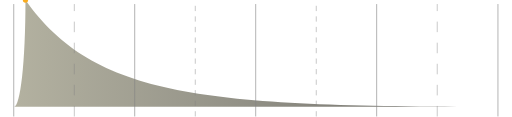
t = 0.00 s
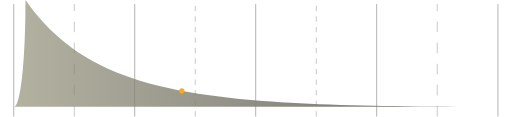
t = 0.30 s
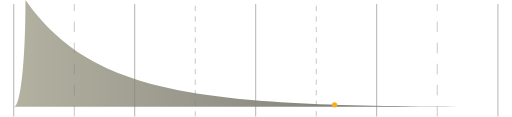
t = 0.60 s
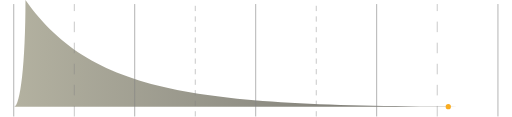
t = 0.90 s

The animated SVG that drew these frames (rendered in a browser with its animation timeline set to each time). Animation: 1 SMIL element (animateMotion=1); one cycle of 1.20 s, repeats indefinitely.

<svg width="583" height="133" viewBox="0 0 583 133" fill="none" xmlns="http://www.w3.org/2000/svg">
<path opacity="0.68" d="M567 121.5H16C23.1171 121.5 29 71.5 29 0C107.5 111 232.5 121.5 567 121.5Z" fill="url(#paint0_linear_354_2174)"/>
<line x1="15.65" y1="132.5" x2="15.65" y2="4.5" stroke="#848484" stroke-width="0.7"/>
<line x1="84.625" y1="132.5" x2="84.625" y2="4.5" stroke="#848484" stroke-width="0.5" stroke-dasharray="12 12"/>
<line x1="153.4" y1="132.5" x2="153.4" y2="4.5" stroke="#848484" stroke-width="0.7"/>
<line x1="222.375" y1="132.5" x2="222.375" y2="4.5" stroke="#848484" stroke-width="0.5" stroke-dasharray="6 6"/>
<line x1="291.15" y1="132.5" x2="291.15" y2="4.5" stroke="#848484" stroke-width="0.7"/>
<line x1="360.125" y1="132.5" x2="360.125" y2="4.5" stroke="#848484" stroke-width="0.5" stroke-dasharray="6 6"/>
<line x1="428.9" y1="132.5" x2="428.9" y2="4.5" stroke="#848484" stroke-width="0.7"/>
<line x1="497.875" y1="132.5" x2="497.875" y2="4.5" stroke="#848484" stroke-width="0.5" stroke-dasharray="12 12"/>
<path d="M567 132.5L567 4.5" stroke="#848484" stroke-width="0.7"/>

<!-- Animated dot -->
<circle cx="0" cy="0" r="3.0" fill="#F9AC20">
  <animateMotion dur="1.2s" repeatCount="indefinite" keyPoints="0;1" keyTimes="0;1" calcMode="spline" keySplines="0 0 0.6 1">
    <mpath href="#pd-curve"/>
  </animateMotion>
</circle>

<defs>
  <path id="pd-curve" d="M29 0 C107.5 111 232.5 121.5 567 121.5"/>
  <linearGradient id="paint0_linear_354_2174" x1="-65.5" y1="60.5" x2="588.5" y2="60.5" gradientUnits="userSpaceOnUse">
    <stop stop-color="#9F9C80"/>
    <stop offset="1" stop-color="#24231F"/>
  </linearGradient>
</defs>
</svg>
